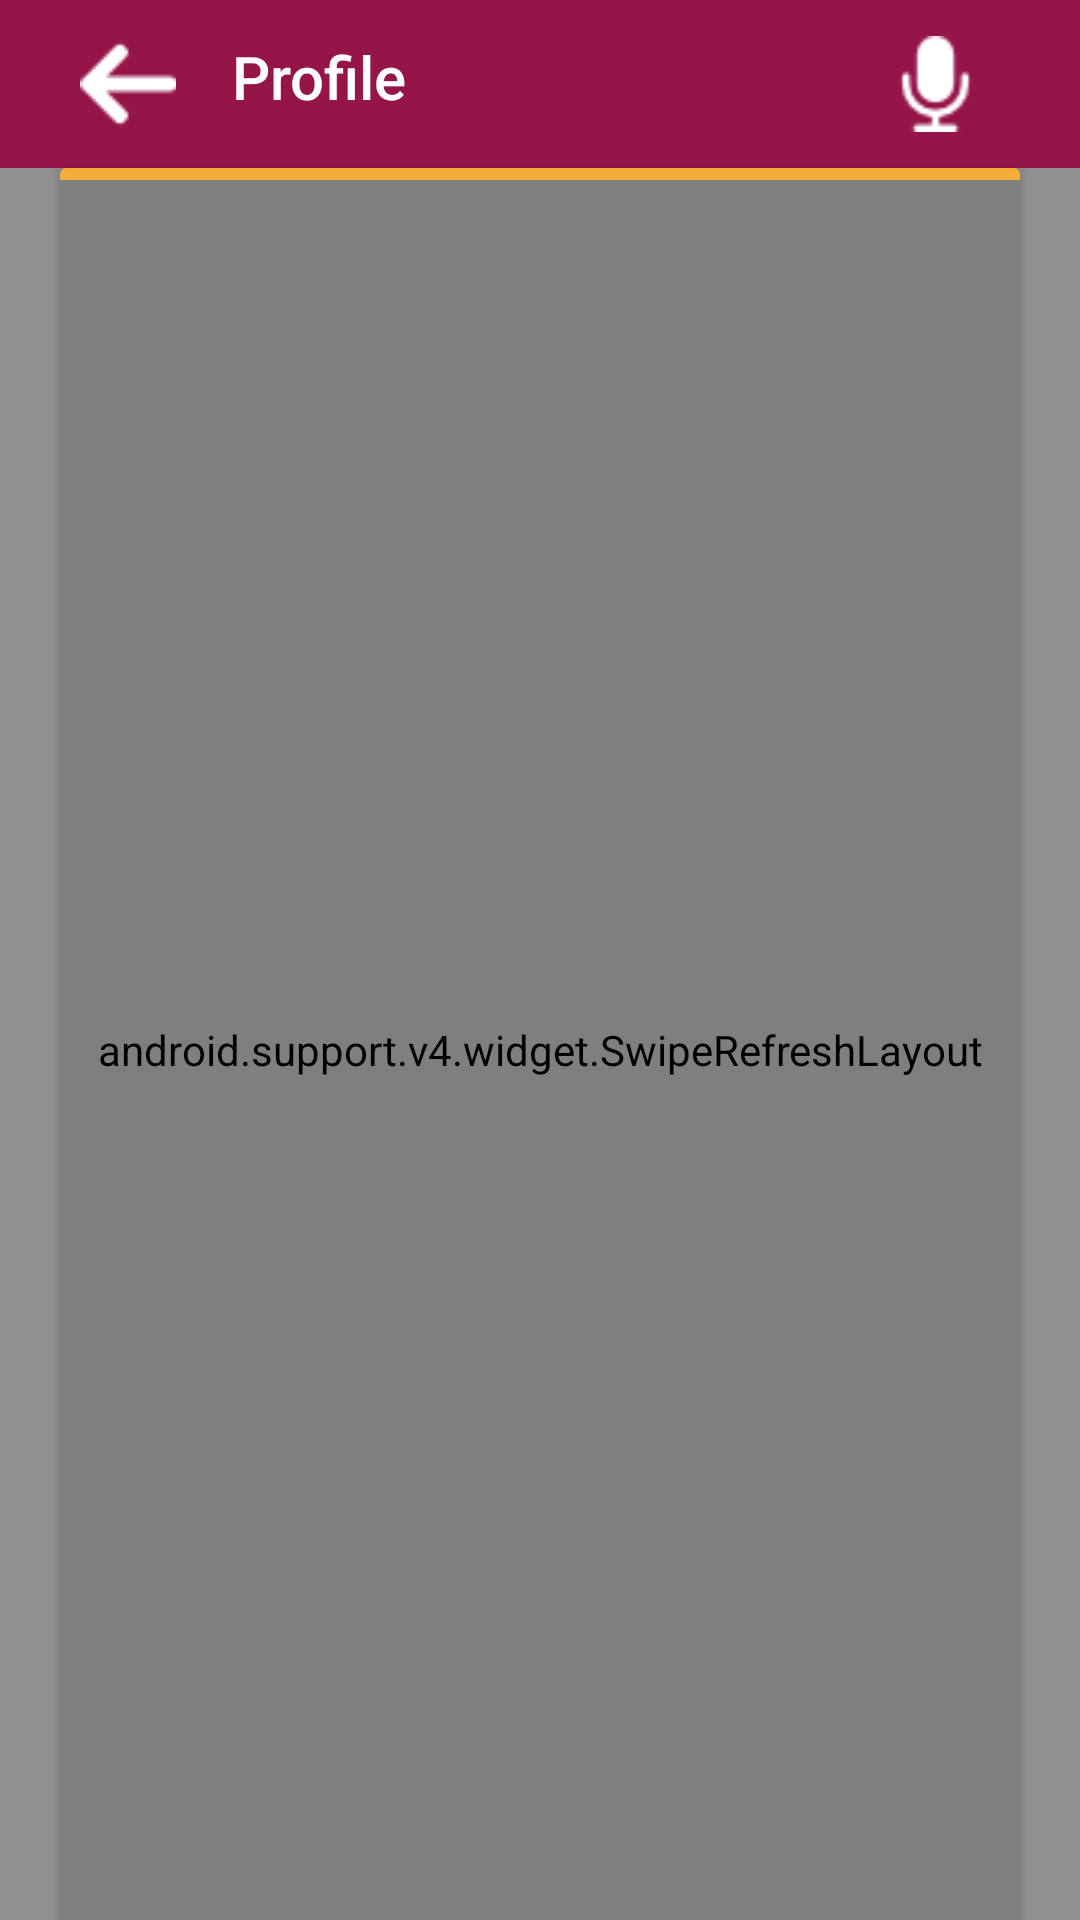

The Android layout XML behind this screen, and the referenced resources:
<!-- AndroidManifest.xml: application theme AppTheme -->
<!-- res/layout/activity_notification_follower.xml -->
<?xml version="1.0" encoding="utf-8"?>
<android.support.v4.widget.NestedScrollView xmlns:android="http://schemas.android.com/apk/res/android"
    xmlns:app="http://schemas.android.com/apk/res-auto"
    xmlns:tools="http://schemas.android.com/tools"
    android:layout_width="match_parent"
    android:layout_height="match_parent"
    android:fillViewport="true"
    android:scrollbars="none">

    <LinearLayout
        android:layout_width="match_parent"
        android:layout_height="match_parent"
        android:background="@color/viewcolor"
        android:orientation="vertical"
        tools:context=".ui.notificationFollowers.NotificationFollowersActivity">

        <RelativeLayout
            android:layout_width="match_parent"
            android:layout_height="match_parent"
            android:background="@drawable/gradientbackground">


            
            <include
                android:id="@+id/toolbar_speakerprofile"
                layout="@layout/toolbar_speakerprofile" />


            <android.support.v7.widget.CardView
                android:id="@+id/speaker_profile_cardviewone"
                android:layout_width="@dimen/navigation_drawer_menu_height"
                android:layout_height="match_parent"
                android:layout_below="@+id/toolbar_speakerprofile"
                android:layout_centerHorizontal="true"
                android:layout_marginLeft="@dimen/margin_larges"
                android:layout_marginRight="@dimen/margin_larges"
                android:visibility="visible"
                app:cardBackgroundColor="@color/colorText">

                <LinearLayout
                    android:layout_width="match_parent"
                    android:layout_height="match_parent"
                    android:baselineAligned="false"
                    android:orientation="vertical">

                    <android.support.v4.widget.SwipeRefreshLayout xmlns:android="http://schemas.android.com/apk/res/android"
                        xmlns:app="http://schemas.android.com/apk/res-auto"
                        android:id="@+id/refresh_followerscreen"
                        android:layout_width="match_parent"
                        android:layout_height="match_parent"
                        android:layout_marginTop="@dimen/margin_small">

                        <android.support.v7.widget.RecyclerView
                            android:id="@+id/recyclerview_notification_followers"
                            android:layout_width="match_parent"
                            android:layout_height="match_parent"
                            android:layout_marginTop="@dimen/margin_small"
                            android:background="@color/colorText"
                            android:focusableInTouchMode="true"
                            android:textAlignment="center"
                            app:layout_behavior="@string/appbar_scrolling_view_behavior"
                            app:layout_constraintBottom_toBottomOf="parent"
                            app:layout_constraintEnd_toEndOf="parent"
                            app:layout_constraintStart_toStartOf="parent"
                            app:layout_constraintTop_toTopOf="parent"
                            tools:itemCount="20"
                            tools:listitem="@layout/list_item_notification_followers" />
                    </android.support.v4.widget.SwipeRefreshLayout>

                    <com.airbnb.lottie.LottieAnimationView
                        android:id="@+id/home_screen_pb"
                        android:layout_width="@dimen/loading_dots_width"
                        android:layout_height="@dimen/loading_dots_height"
                        android:layout_centerInParent="true"
                        android:layout_gravity="center"
                        android:visibility="gone"
                        app:lottie_autoPlay="true"
                        app:lottie_fileName="loading.json"
                        app:lottie_loop="true" />


                </LinearLayout>

            </android.support.v7.widget.CardView>

        </RelativeLayout>

    </LinearLayout>
</android.support.v4.widget.NestedScrollView>
<!-- res/layout/toolbar_speakerprofile.xml (included above) -->
<?xml version="1.0" encoding="utf-8"?>
<android.support.v7.widget.Toolbar xmlns:android="http://schemas.android.com/apk/res/android"
    android:id="@+id/speaker_profile_page_toolbar"
    android:layout_width="match_parent"
    android:layout_height="wrap_content"
    android:background="@color/colorDarkTheme">

    <LinearLayout
        android:layout_width="match_parent"
        android:layout_height="wrap_content"
        android:orientation="horizontal"
        android:weightSum="5">

        <ImageView
            android:id="@+id/speaker_profile_page_back"
            android:layout_width="wrap_content"
            android:layout_height="wrap_content"
            android:layout_weight="0.5"
            android:contentDescription="@string/details_page_toolbar_logo_text"
            android:src="@drawable/ic_left" />


        <TextView
            android:id="@+id/speaker_profile_page_toolbar_settings"
            style="@style/TextAppearance.AppCompat.Widget.ActionBar.Title"
            android:layout_width="wrap_content"
            android:layout_height="wrap_content"
            android:layout_marginStart="@dimen/margin_medium"
            android:layout_weight="3"
            android:text="@string/speaker_profile_profiletext"
            android:textColor="@android:color/white" />

        <ImageView
            android:id="@+id/speaker_profile_toolbar_logo"
            android:layout_width="wrap_content"
            android:layout_height="wrap_content"
            android:layout_weight="1.5"
            android:contentDescription="@string/details_page_toolbar_logo_text"
            android:src="@drawable/toolbar_logo" />
    </LinearLayout>
</android.support.v7.widget.Toolbar>
<!-- res/layout/list_item_notification_followers.xml (included above) -->
<?xml version="1.0" encoding="utf-8"?>
<android.support.v7.widget.CardView xmlns:android="http://schemas.android.com/apk/res/android"
    xmlns:app="http://schemas.android.com/apk/res-auto"
    xmlns:tools="http://schemas.android.com/tools"
    android:layout_width="match_parent"
    android:layout_height="wrap_content"
    android:layout_marginEnd="@dimen/margin_medium"
    android:layout_marginStart="@dimen/margin_medium"
    app:cardBackgroundColor="@color/colorPrimary"
    app:cardCornerRadius="@dimen/eventdetails_corner_radis"
    app:cardElevation="@dimen/eventdetails_corner_radis"
    app:cardMaxElevation="@dimen/eventdetails_corner_radis"
    app:cardUseCompatPadding="true">

    <android.support.constraint.ConstraintLayout
        android:layout_width="match_parent"
        android:layout_height="wrap_content"
        android:padding="@dimen/margin_medium">

        <TextView
            android:id="@+id/tv_notification_followers_name"
            android:layout_width="0dp"
            android:layout_height="wrap_content"
            android:layout_marginEnd="@dimen/margin_medium"
            android:layout_marginStart="@dimen/margin_medium"
            android:layout_marginTop="@dimen/activity_vertical_margin"
            android:textColor="@android:color/white"
            android:textSize="@dimen/font_24sp"
            app:layout_constraintEnd_toStartOf="@+id/tv_notification_followers_arrow"
            app:layout_constraintStart_toStartOf="parent"
            app:layout_constraintTop_toTopOf="parent"
            tools:text="@string/tv_notification_follower_name" />

        <ImageView
            android:id="@+id/tv_notification_followers_arrow"
            android:layout_width="wrap_content"
            android:layout_height="wrap_content"
            android:layout_marginEnd="@dimen/margin_medium"
            android:contentDescription="@string/tv_notification_follower_arrow"
            android:src="@drawable/ic_right"
            android:textAppearance="@style/TextAppearance.AppCompat.Small"
            android:textColor="@color/colorAccent"
            app:layout_constraintBottom_toTopOf="@+id/tv_notification_followers_name"
            app:layout_constraintEnd_toEndOf="parent"
            app:layout_constraintTop_toBottomOf="@+id/tv_notification_followers_name"
            tools:text="@string/event_details_eventdate" />

        <TextView
            android:id="@+id/tv_notification_followers_designation"
            android:layout_width="wrap_content"
            android:layout_height="wrap_content"
            android:layout_marginTop="@dimen/margin_medium"
            android:text="@string/tv_notification_follower_designation"
            android:textColor="@color/colorAccent"
            app:layout_constraintStart_toStartOf="@+id/tv_notification_followers_name"
            app:layout_constraintTop_toBottomOf="@+id/tv_notification_followers_name" />


        <TextView
            android:id="@+id/tv_notification_followers_location"
            android:layout_width="wrap_content"
            android:layout_height="wrap_content"
            android:layout_marginTop="@dimen/margin_medium"
            android:text="@string/tv_notification_follower_location"
            android:textColor="@color/colorAccent"
            app:layout_constraintStart_toStartOf="@+id/tv_notification_followers_designation"
            app:layout_constraintTop_toBottomOf="@+id/tv_notification_followers_designation" />

    </android.support.constraint.ConstraintLayout>
</android.support.v7.widget.CardView>
<!-- resources referenced by this layout -->
<resources>
  <color name="colorAccent">#951549</color>
  <color name="colorDarkTheme">#951549</color>
  <color name="colorPrimary">#265D9E</color>
  <color name="colorText">#F4AC3B</color>
  <color name="viewcolor">#909090</color>
  <dimen name="activity_vertical_margin">16dp</dimen>
  <dimen name="eventdetails_corner_radis">2dp</dimen>
  <dimen name="font_24sp">24sp</dimen>
  <dimen name="loading_dots_height">128dp</dimen>
  <dimen name="loading_dots_width">224dp</dimen>
  <dimen name="margin_larges">20dp</dimen>
  <dimen name="margin_medium">8dp</dimen>
  <dimen name="margin_small">4dp</dimen>
  <dimen name="navigation_drawer_menu_height">400dp</dimen>
  <!-- drawable ic_left: png bitmap (drawable, 523 bytes) -->
  <!-- drawable toolbar_logo: png bitmap (drawable, 727 bytes) -->
  <string name="details_page_toolbar_logo_text">Profile Tolbar</string>
  <string name="event_details_eventdate">15th Jan 2019</string>
  <string name="speaker_profile_profiletext">Profile</string>
  <string name="tv_notification_follower_arrow">Next Page</string>
  <string name="tv_notification_follower_designation">Android Developer</string>
  <string name="tv_notification_follower_location">Bangalore,India</string>
  <string name="tv_notification_follower_name">Rahul Kumar</string>
  <style name="AppTheme" parent="Theme.AppCompat.Light.NoActionBar">
          
          <item name="colorPrimary">@color/colorPrimary</item>
          <item name="colorPrimaryDark">@color/background_color</item>
          <item name="colorAccent">@color/colorAccent</item>
          <item name="android:windowFullscreen">true</item>
      </style>
  <color name="background_color">#e1e1e1</color>
</resources>
